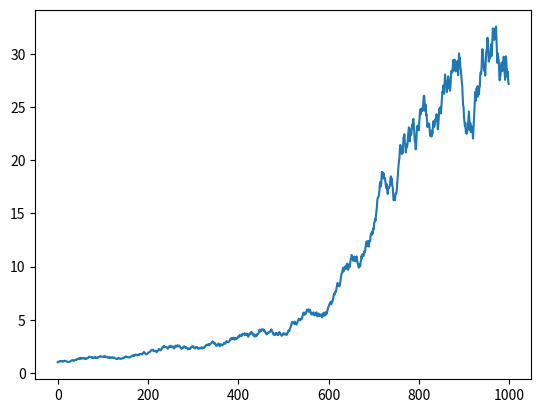

Here is the Python script that generated this plot:
import matplotlib.pyplot as plt
import numpy as np

low = -40
high = 45
size = 1 * 10 ** 3
rand_num = np.random.randint(low, high, size)
daily_ret = rand_num / 1000
cum_ret = np.cumprod(daily_ret + 1).transpose()
plt.plot(cum_ret)
plt.show()
